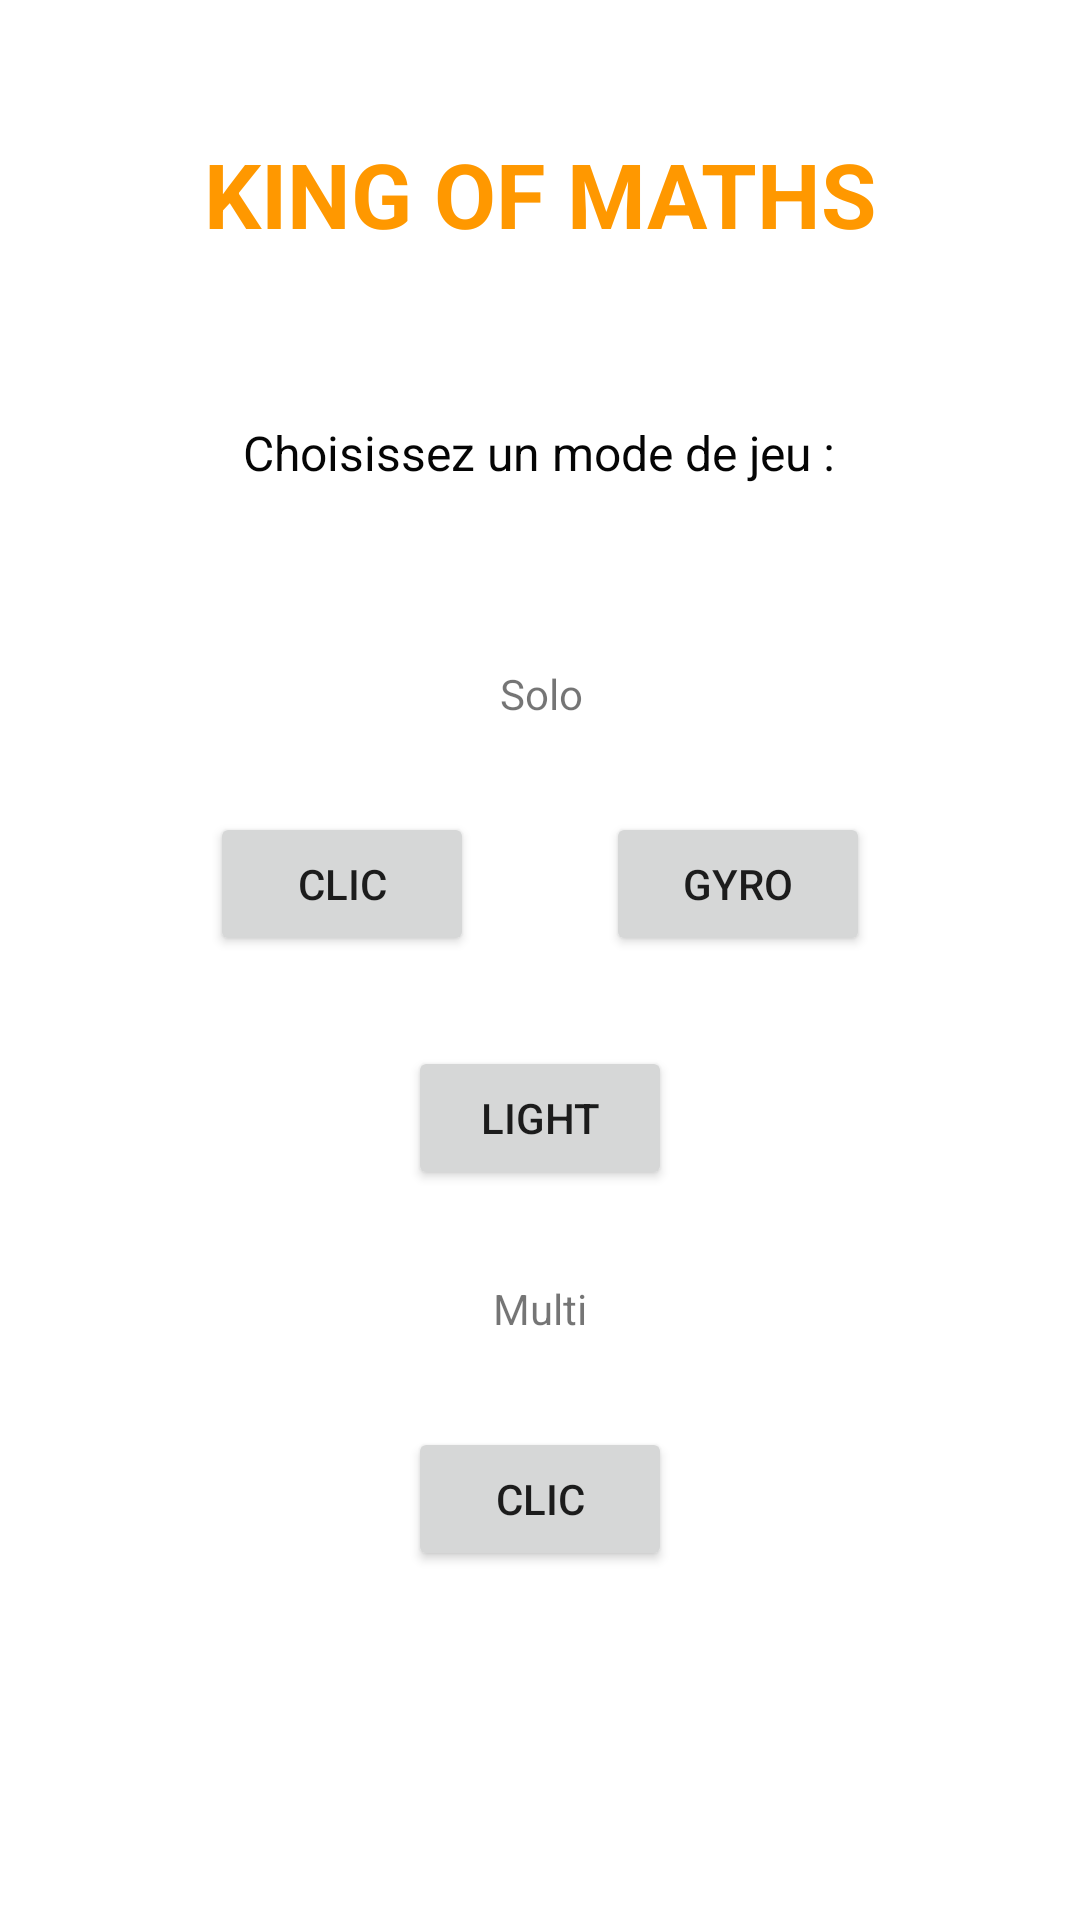

Produce the Android XML layout that renders to this screen, including the resource entries it uses.
<!-- AndroidManifest.xml: application theme Theme.ProjetAndroid_Picart -->
<!-- res/layout/activity_main.xml -->
<?xml version="1.0" encoding="utf-8"?>
<androidx.constraintlayout.widget.ConstraintLayout xmlns:android="http://schemas.android.com/apk/res/android"
    xmlns:app="http://schemas.android.com/apk/res-auto"
    xmlns:tools="http://schemas.android.com/tools"
    android:layout_width="match_parent"
    android:layout_height="match_parent"
    tools:context=".MainActivity">

    <TextView
        android:id="@+id/mainText"
        android:layout_width="wrap_content"
        android:layout_height="wrap_content"
        android:layout_marginTop="140dp"
        android:background="#FFFFFF"
        android:text="Choisissez un mode de jeu :"
        android:textColor="#050505"
        android:textSize="16sp"
        app:layout_constraintHorizontal_bias="0.497"
        app:layout_constraintLeft_toLeftOf="parent"
        app:layout_constraintRight_toRightOf="parent"
        app:layout_constraintTop_toTopOf="parent" />

    <TextView
        android:id="@+id/soloText"
        android:layout_width="wrap_content"
        android:layout_height="wrap_content"
        android:layout_marginTop="60dp"
        android:text="Solo"
        app:layout_constraintHorizontal_bias="0.502"
        app:layout_constraintLeft_toLeftOf="parent"
        app:layout_constraintRight_toRightOf="parent"
        app:layout_constraintTop_toBottomOf="@+id/mainText" />

    <Button
        android:id="@+id/soloClicButton"
        android:layout_width="wrap_content"
        android:layout_height="wrap_content"
        android:layout_marginStart="70dp"
        android:layout_marginTop="30dp"
        android:text="Clic"
        app:layout_constraintStart_toStartOf="parent"
        app:layout_constraintTop_toBottomOf="@+id/soloText" />

    <Button
        android:id="@+id/soloGyroButton"
        android:layout_width="wrap_content"
        android:layout_height="wrap_content"
        android:layout_marginTop="30dp"
        android:layout_marginEnd="70dp"
        android:text="Gyro"
        app:layout_constraintEnd_toEndOf="parent"
        app:layout_constraintTop_toBottomOf="@+id/soloText" />

    <Button
        android:id="@+id/soloLightButton"
        android:layout_width="wrap_content"
        android:layout_height="wrap_content"
        android:layout_marginTop="30dp"
        android:text="Light"
        app:layout_constraintEnd_toEndOf="parent"
        app:layout_constraintHorizontal_bias="0.5"
        app:layout_constraintStart_toStartOf="parent"
        app:layout_constraintTop_toBottomOf="@+id/soloGyroButton" />

    <Button
        android:id="@+id/multiClicButton"
        android:layout_width="wrap_content"
        android:layout_height="wrap_content"
        android:layout_marginTop="30dp"
        android:text="Clic"
        app:layout_constraintEnd_toEndOf="parent"
        app:layout_constraintHorizontal_bias="0.5"
        app:layout_constraintStart_toStartOf="parent"
        app:layout_constraintTop_toBottomOf="@+id/multiText" />

    <TextView
        android:id="@+id/multiText"
        android:layout_width="wrap_content"
        android:layout_height="wrap_content"
        android:layout_marginTop="30dp"
        android:text="Multi"
        app:layout_constraintEnd_toEndOf="parent"
        app:layout_constraintHorizontal_bias="0.5"
        app:layout_constraintStart_toStartOf="parent"
        app:layout_constraintTop_toBottomOf="@+id/soloLightButton" />

    <TextView
        android:id="@+id/titleText"
        android:layout_width="wrap_content"
        android:layout_height="wrap_content"
        android:fontFamily="sans-serif"
        android:text="KING OF MATHS"
        android:textColor="#FF9800"
        android:textSize="30sp"
        android:textStyle="bold"
        app:layout_constraintBottom_toBottomOf="parent"
        app:layout_constraintEnd_toEndOf="parent"
        app:layout_constraintHorizontal_bias="0.5"
        app:layout_constraintStart_toStartOf="parent"
        app:layout_constraintTop_toTopOf="parent"
        app:layout_constraintVertical_bias="0.074" />

</androidx.constraintlayout.widget.ConstraintLayout>
<!-- resources referenced by this layout -->
<resources>
  <style name="Theme.ProjetAndroid_Picart" parent="Theme.MaterialComponents.DayNight.NoActionBar">
          
          <item name="colorPrimary">@color/purple_500</item>
          <item name="colorPrimaryVariant">@color/purple_700</item>
          <item name="colorOnPrimary">@color/white</item>
          
          <item name="colorSecondary">@color/teal_200</item>
          <item name="colorSecondaryVariant">@color/teal_700</item>
          <item name="colorOnSecondary">@color/black</item>
          
          <item name="android:statusBarColor" tools:targetApi="l">?attr/colorPrimaryVariant</item>
          
      </style>
  <!-- not gathered from this repository: default colours our renderer supplied (Android Studio template values) -->
  <color name="purple_500">#FF6200EE</color>
  <color name="purple_700">#FF3700B3</color>
  <color name="teal_200">#FF03DAC5</color>
  <color name="teal_700">#FF018786</color>
  <color name="black">#FF000000</color>
  <color name="white">#FFFFFFFF</color>
</resources>
